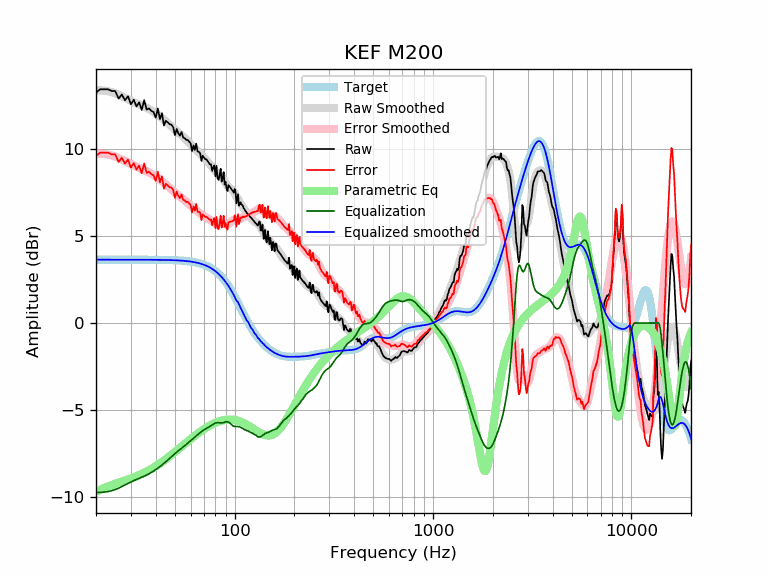

The data file committed next to this chart (first rows):
frequency, raw, error, smoothed, error_smoothed, equalization, parametric_eq, equalized_raw, equalized_smoothed, target
20, 13.27, 9.62, 13.40, 9.75, -9.75, -9.70, 3.52, 3.65, 3.65
21, 13.46, 9.81, 13.40, 9.75, -9.75, -9.59, 3.71, 3.65, 3.65
22, 13.46, 9.81, 13.38, 9.73, -9.73, -9.49, 3.73, 3.65, 3.65
23, 13.46, 9.81, 13.34, 9.70, -9.70, -9.41, 3.76, 3.65, 3.65
24, 13.36, 9.71, 13.30, 9.65, -9.65, -9.33, 3.71, 3.65, 3.65
25, 13.36, 9.71, 13.23, 9.58, -9.58, -9.26, 3.77, 3.65, 3.65
26, 12.92, 9.27, 13.15, 9.50, -9.50, -9.19, 3.42, 3.65, 3.65
27, 13.16, 9.51, 13.06, 9.41, -9.41, -9.12, 3.74, 3.65, 3.65
28, 12.82, 9.18, 12.97, 9.32, -9.32, -9.06, 3.50, 3.65, 3.65
29, 13.06, 9.41, 12.88, 9.23, -9.23, -9.00, 3.82, 3.65, 3.65
30, 12.59, 8.95, 12.79, 9.15, -9.15, -8.94, 3.45, 3.65, 3.65
31, 12.85, 9.21, 12.72, 9.07, -9.07, -8.88, 3.78, 3.65, 3.65
32, 12.47, 8.83, 12.65, 9.00, -9.00, -8.81, 3.47, 3.65, 3.65
33, 12.70, 9.06, 12.58, 8.94, -8.94, -8.75, 3.77, 3.65, 3.65
34, 12.27, 8.63, 12.52, 8.88, -8.88, -8.68, 3.40, 3.65, 3.65
35, 12.83, 9.19, 12.46, 8.81, -8.81, -8.61, 4.02, 3.64, 3.64
36, 12.29, 8.65, 12.39, 8.75, -8.75, -8.54, 3.54, 3.64, 3.64
37, 12.35, 8.71, 12.32, 8.68, -8.68, -8.47, 3.68, 3.64, 3.64
38, 12.21, 8.57, 12.24, 8.60, -8.60, -8.39, 3.61, 3.64, 3.64
39, 12.15, 8.51, 12.16, 8.52, -8.52, -8.32, 3.63, 3.64, 3.64
40, 11.82, 8.18, 12.08, 8.44, -8.44, -8.24, 3.38, 3.64, 3.64
41, 12.35, 8.71, 11.99, 8.35, -8.35, -8.16, 4.00, 3.64, 3.64
42, 11.74, 8.10, 11.90, 8.26, -8.26, -8.08, 3.48, 3.64, 3.64
43, 12.08, 8.45, 11.81, 8.17, -8.17, -8.00, 3.91, 3.64, 3.64
44, 11.37, 7.74, 11.71, 8.08, -8.08, -7.92, 3.29, 3.63, 3.63
45, 11.65, 8.02, 11.61, 7.98, -7.98, -7.84, 3.67, 3.63, 3.63
46, 11.55, 7.92, 11.51, 7.88, -7.88, -7.75, 3.66, 3.63, 3.63
47, 11.45, 7.82, 11.41, 7.78, -7.78, -7.67, 3.66, 3.63, 3.63
48, 11.42, 7.80, 11.31, 7.69, -7.69, -7.59, 3.73, 3.62, 3.62
49, 11.27, 7.65, 11.22, 7.60, -7.60, -7.51, 3.67, 3.62, 3.62
50, 10.82, 7.21, 11.13, 7.51, -7.51, -7.42, 3.31, 3.62, 3.62
51, 11.17, 7.56, 11.04, 7.43, -7.43, -7.34, 3.74, 3.61, 3.61
52, 10.92, 7.32, 10.96, 7.35, -7.35, -7.27, 3.57, 3.61, 3.61
53, 10.79, 7.19, 10.88, 7.28, -7.28, -7.19, 3.51, 3.60, 3.60
54, 11.00, 7.40, 10.80, 7.21, -7.21, -7.11, 3.79, 3.59, 3.59
55, 10.67, 7.09, 10.72, 7.14, -7.14, -7.03, 3.54, 3.59, 3.59
56, 10.64, 7.06, 10.64, 7.06, -7.06, -6.96, 3.58, 3.58, 3.58
57, 10.54, 6.97, 10.56, 6.99, -6.99, -6.89, 3.55, 3.57, 3.57
58, 10.54, 6.98, 10.47, 6.91, -6.91, -6.82, 3.63, 3.56, 3.56
59, 10.44, 6.89, 10.39, 6.84, -6.84, -6.75, 3.60, 3.55, 3.55
60, 10.34, 6.80, 10.31, 6.77, -6.77, -6.68, 3.57, 3.54, 3.54
61, 9.90, 6.37, 10.23, 6.70, -6.70, -6.61, 3.20, 3.53, 3.53
62, 10.23, 6.71, 10.15, 6.63, -6.63, -6.55, 3.59, 3.51, 3.51
63, 9.97, 6.47, 10.07, 6.57, -6.57, -6.49, 3.40, 3.50, 3.50
64, 10.33, 6.85, 9.99, 6.50, -6.50, -6.43, 3.83, 3.48, 3.48
65, 9.87, 6.41, 9.90, 6.44, -6.44, -6.37, 3.44, 3.47, 3.47
66, 9.85, 6.41, 9.82, 6.37, -6.37, -6.31, 3.48, 3.45, 3.45
67, 9.77, 6.34, 9.74, 6.31, -6.31, -6.26, 3.46, 3.43, 3.43
68, 9.33, 5.93, 9.65, 6.25, -6.25, -6.21, 3.09, 3.41, 3.41
69, 9.63, 6.25, 9.58, 6.19, -6.19, -6.16, 3.44, 3.38, 3.38
70, 9.54, 6.18, 9.50, 6.15, -6.15, -6.11, 3.39, 3.36, 3.36
71, 9.43, 6.11, 9.43, 6.10, -6.10, -6.06, 3.33, 3.33, 3.33
72, 9.42, 6.12, 9.37, 6.07, -6.07, -6.02, 3.36, 3.30, 3.30
73, 9.33, 6.07, 9.30, 6.03, -6.03, -5.98, 3.31, 3.27, 3.27
74, 9.23, 6.00, 9.22, 5.99, -5.99, -5.94, 3.24, 3.24, 3.24
75, 9.13, 5.93, 9.15, 5.95, -5.95, -5.90, 3.19, 3.20, 3.20
76, 9.13, 5.97, 9.07, 5.90, -5.90, -5.86, 3.23, 3.16, 3.16
77, 8.76, 5.64, 8.98, 5.86, -5.86, -5.83, 2.90, 3.12, 3.12
78, 8.95, 5.87, 8.90, 5.82, -5.82, -5.80, 3.13, 3.08, 3.08
79, 9.08, 6.05, 8.82, 5.78, -5.78, -5.77, 3.30, 3.03, 3.03
... 553 more rows
